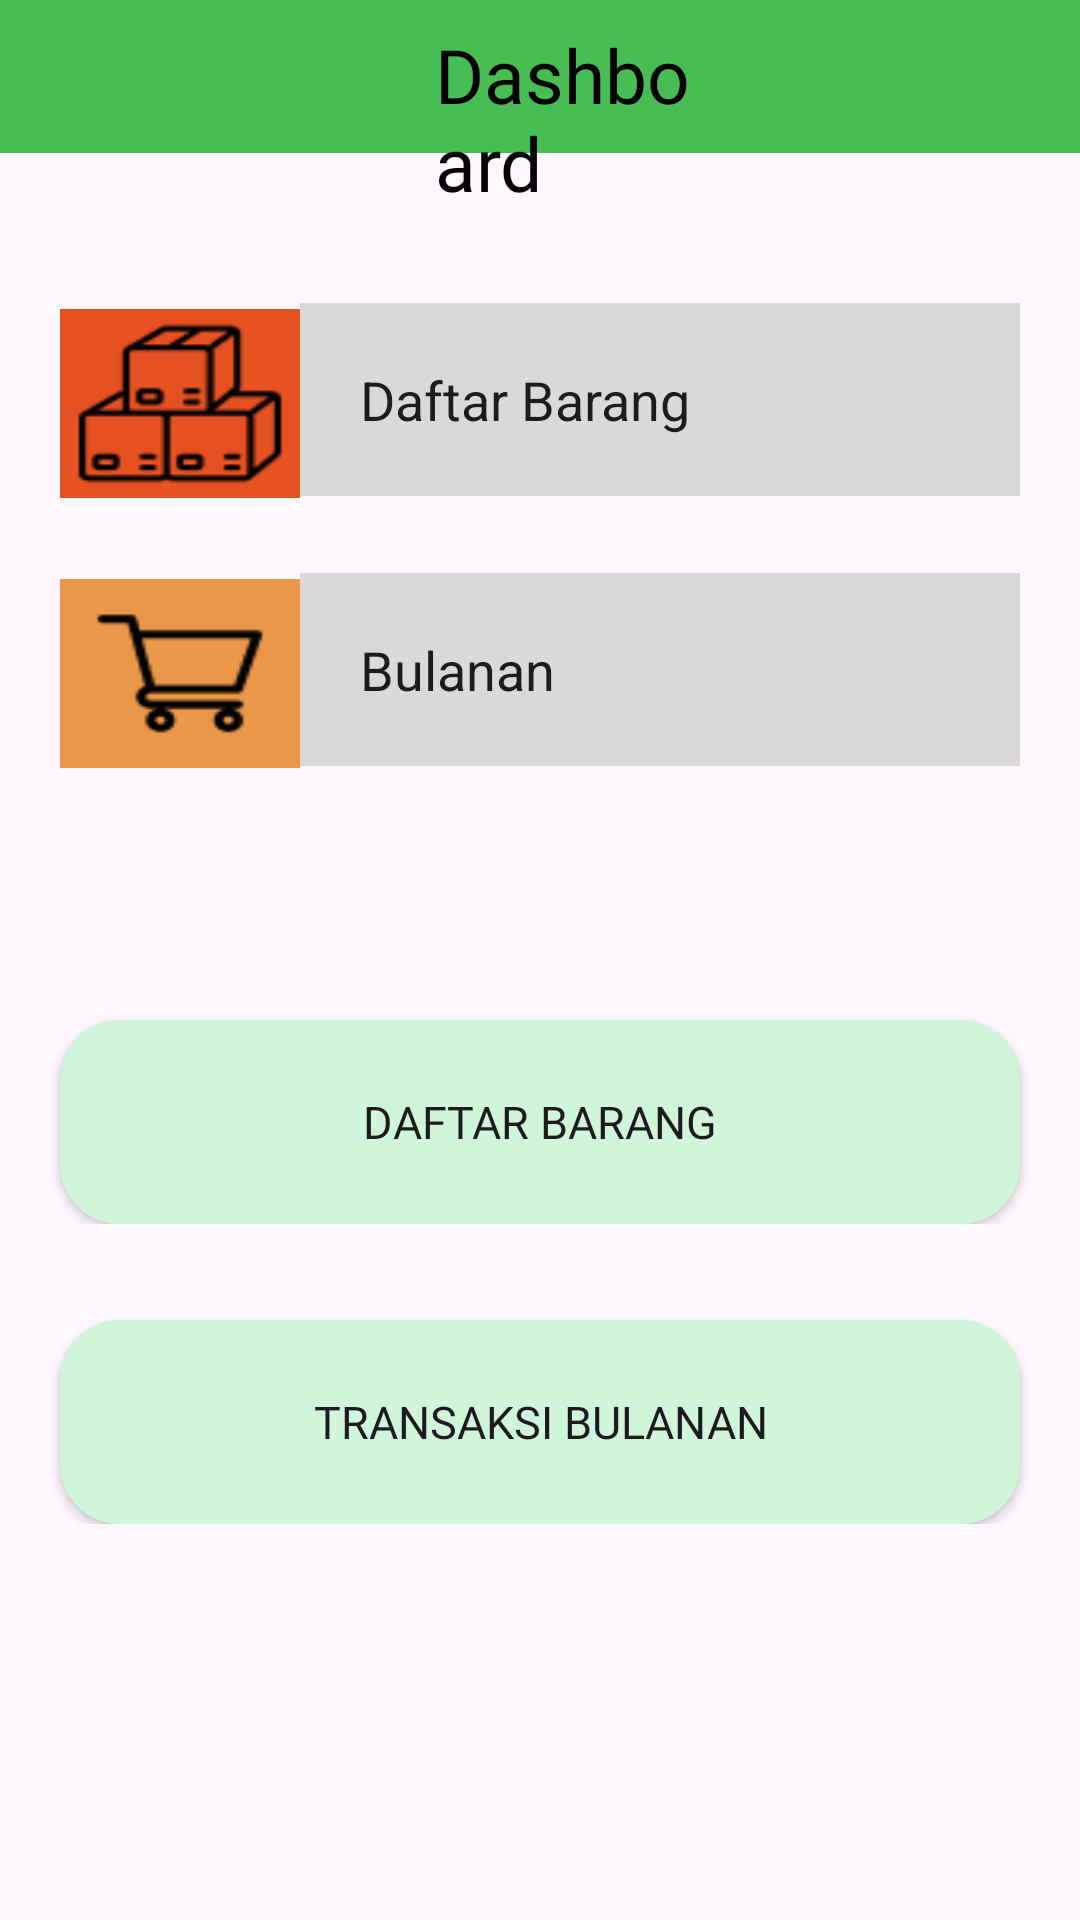

Write the Android layout XML for this screen, with the resource values it uses.
<!-- AndroidManifest.xml: application theme Theme.Tdm -->
<!-- res/layout/activity_dashboardnya.xml -->
<?xml version="1.0" encoding="utf-8"?>
<RelativeLayout xmlns:android="http://schemas.android.com/apk/res/android"
    android:layout_width="match_parent"
    android:layout_height="match_parent">

    <ImageView
        android:layout_width="match_parent"
        android:layout_height="wrap_content"
        android:background="@drawable/atasbg"
        android:id="@+id/atasboard"/>

    <TextView
        android:layout_width="match_parent"
        android:layout_height="wrap_content"
        android:layout_marginLeft="145dp"
        android:layout_marginTop="8dp"
        android:layout_marginRight="125dp"
        android:fontFamily="@font/robotobold"
        android:text="Dashboard"
        android:textColor="@color/black"
        android:textSize="25dp" />


    <LinearLayout
        android:layout_width="match_parent"
        android:layout_height="wrap_content"
        android:layout_below="@id/atasboard"
        android:layout_marginStart="20dp"
        android:layout_marginTop="30dp"
        android:layout_marginEnd="20dp"
        android:layout_marginBottom="20dp">

        <ImageView
            android:layout_width="80dp"
            android:layout_height="63dp"
            android:background="@drawable/kardusjadi"
            android:layout_marginTop="22dp"/>

        <EditText
            android:layout_width="match_parent"
            android:layout_height="wrap_content"
            android:layout_marginTop="20dp"
            android:background="@color/bg"
            android:padding="20dp"
            android:text="Daftar Barang" />


    </LinearLayout>

    <LinearLayout
        android:layout_width="match_parent"
        android:layout_height="wrap_content"
        android:layout_below="@id/atasboard"
        android:layout_marginStart="20dp"
        android:layout_marginTop="120dp"
        android:layout_marginEnd="20dp"
        android:layout_marginBottom="20dp"
        android:id="@+id/brgstatus">

        <ImageView
            android:layout_width="80dp"
            android:layout_height="63dp"
            android:background="@drawable/trolijadi"
            android:layout_marginTop="22dp"/>

        <EditText
            android:layout_width="match_parent"
            android:layout_height="wrap_content"
            android:layout_marginTop="20dp"
            android:background="@color/bg"
            android:padding="20dp"
            android:text="Bulanan" />
    </LinearLayout>

    <LinearLayout
        android:layout_width="match_parent"
        android:layout_height="wrap_content"
        android:layout_marginTop="300dp">

        <Button
            android:layout_width="match_parent"
            android:layout_height="68dp"
            android:background="@drawable/button_jos"
            android:layout_marginTop="40dp"
            android:layout_marginLeft="20dp"
            android:layout_marginRight="20dp"
            android:text="Daftar Barang"
            android:fontFamily="@font/robotobold"
            android:textSize="15dp"/>

    </LinearLayout>

    <LinearLayout
        android:layout_width="match_parent"
        android:layout_height="wrap_content"
        android:layout_marginTop="400dp">

        <Button
            android:layout_width="match_parent"
            android:layout_height="68dp"
            android:layout_marginTop="40dp"
            android:background="@drawable/button_jos"
            android:layout_marginLeft="20dp"
            android:layout_marginRight="20dp"
            android:text="Transaksi Bulanan"
            android:fontFamily="@font/robotobold"
            android:textSize="15dp"/>

    </LinearLayout>

    <LinearLayout
        android:layout_width="wrap_content"
        android:layout_height="wrap_content">

        <Button
            android:layout_width="70dp"
            android:layout_height="70dp"
            android:layout_marginTop="800dp"
            android:layout_marginLeft="310dp"
            android:background="@drawable/plus"/>

    </LinearLayout>

</RelativeLayout>
<!-- resources referenced by this layout -->
<resources>
  <color name="bg">#D9D9D9</color>
  <color name="black">#FF000000</color>
  <!-- drawable atasbg: png bitmap (drawable, 299 bytes) -->
  <!-- drawable button_jos (drawable) -->
  <?xml version="1.0" encoding="utf-8"?>
  <shape android:shape="rectangle" xmlns:android="http://schemas.android.com/apk/res/android">
  <solid android:color="@color/button"/>
      <corners android:radius="20dp"/>
  </shape>
  <!-- drawable kardusjadi: png bitmap (drawable, 2501 bytes) -->
  <!-- drawable trolijadi: png bitmap (drawable, 1668 bytes) -->
  <style name="Theme.Tdm" parent="Theme.Material3.Light.NoActionBar">
  
  </style>
  <color name="button">#D0F5DA</color>
</resources>
